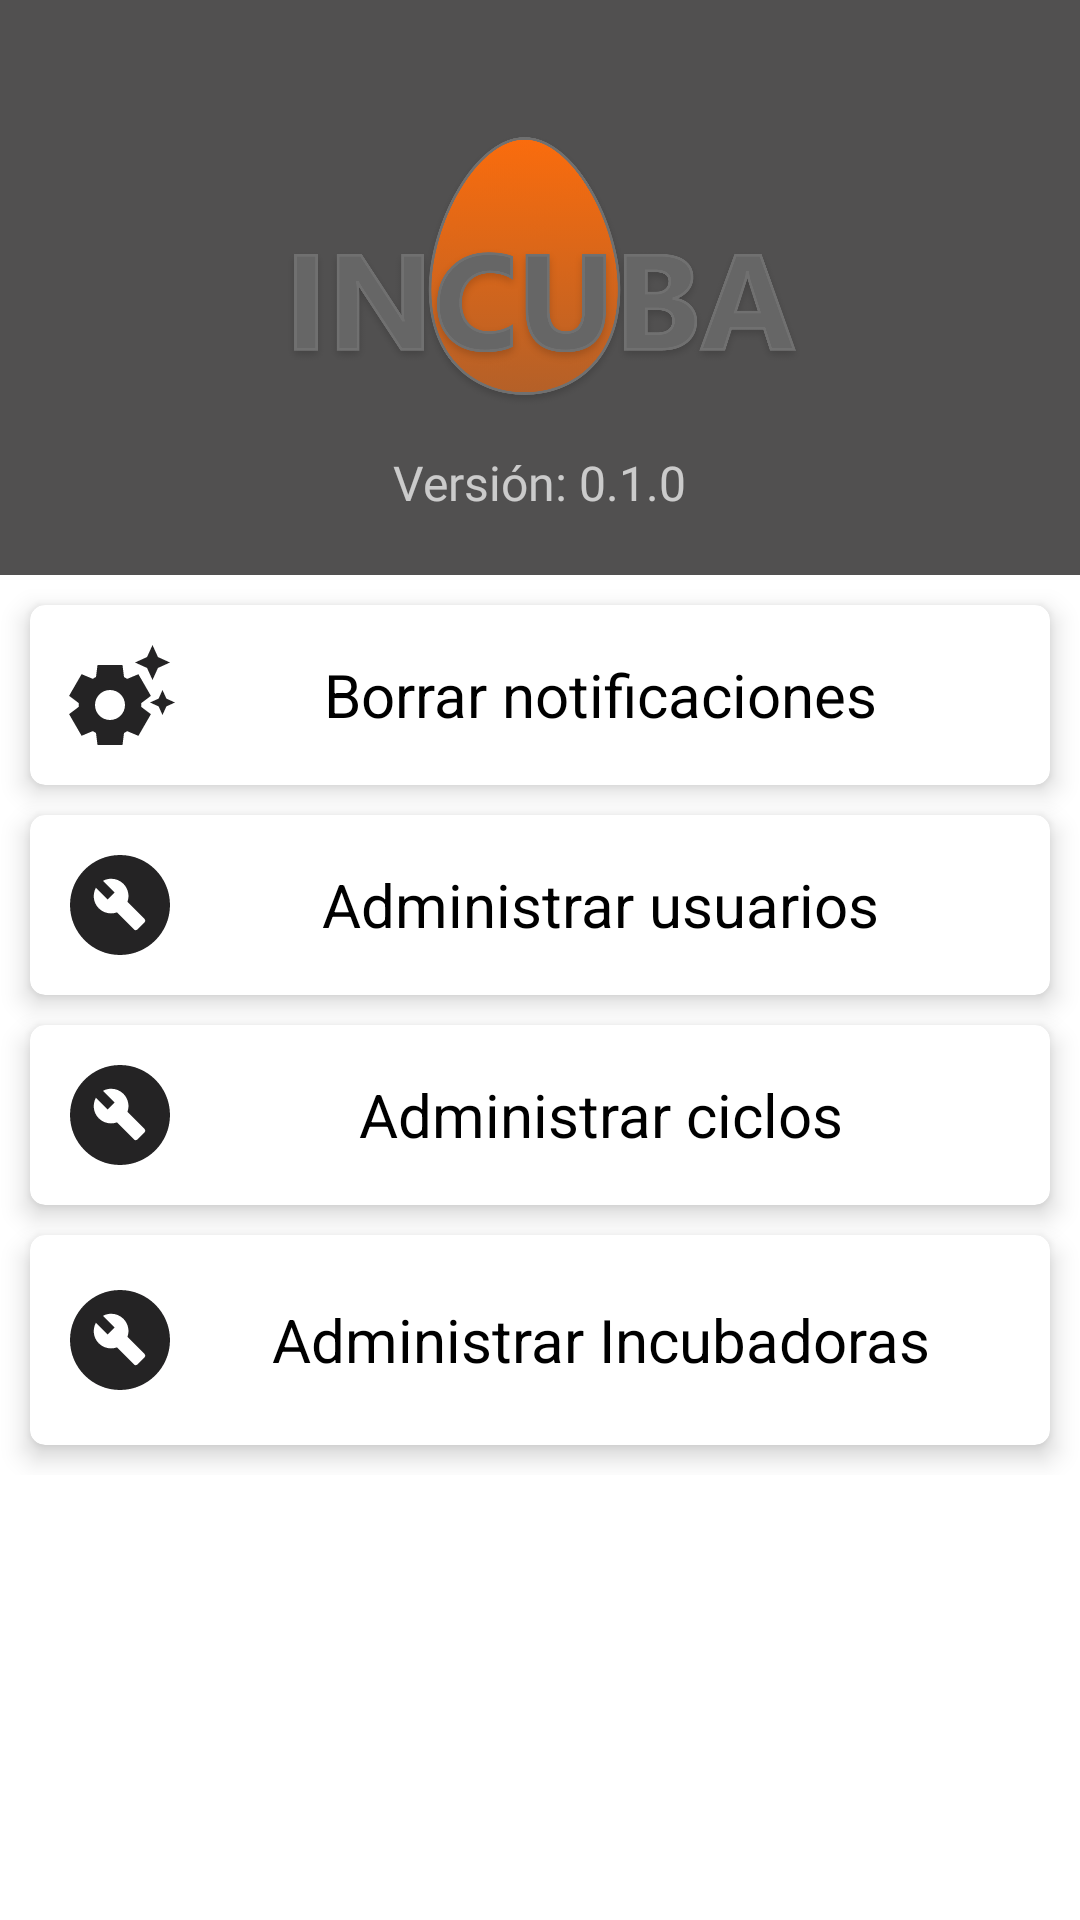

Produce the Android XML layout that renders to this screen, including the resource entries it uses.
<!-- AndroidManifest.xml: application theme Theme.INCUBA -->
<!-- res/layout/fragment_ajustes.xml -->
<?xml version="1.0" encoding="utf-8"?>
<androidx.constraintlayout.widget.ConstraintLayout xmlns:android="http://schemas.android.com/apk/res/android"
    xmlns:app="http://schemas.android.com/apk/res-auto"
    xmlns:tools="http://schemas.android.com/tools"
    android:layout_width="match_parent"
    android:layout_height="match_parent"
    android:background="@color/white"
    tools:context=".fragmentos.FragmentAjustes">


    <LinearLayout
        android:id="@+id/linearLayoutMain"
        android:layout_width="match_parent"
        android:layout_height="wrap_content"
        android:background="@color/grisOscuro"
        android:gravity="center"
        android:orientation="vertical"
        app:layout_constraintEnd_toEndOf="parent"
        app:layout_constraintStart_toStartOf="parent"
        app:layout_constraintTop_toTopOf="parent">

        <ImageView
            android:id="@+id/imageView2"
            android:layout_width="180dp"
            android:layout_height="100dp"
            android:layout_marginTop="40dp"
            app:srcCompat="@drawable/logo_new" />

        <TextView
            android:id="@+id/text_ubicacion"
            android:layout_width="wrap_content"
            android:layout_height="wrap_content"
            android:layout_gravity="center"
            android:layout_marginTop="10dp"
            android:layout_marginBottom="20dp"
            android:fontFamily="@font/myriadpro_blacksemicn"
            android:gravity="center_vertical"
            android:text="Versión: 0.1.0"
            android:textSize="16dp" />

    </LinearLayout>

    <ScrollView
        android:layout_width="match_parent"
        android:layout_height="0dp"
        app:layout_constraintBottom_toBottomOf="parent"
        app:layout_constraintStart_toStartOf="parent"
        app:layout_constraintTop_toBottomOf="@+id/linearLayoutMain">

        <LinearLayout
            android:layout_width="match_parent"
            android:layout_height="wrap_content"
            android:gravity="center_horizontal"
            android:orientation="vertical">

            <androidx.cardview.widget.CardView
                android:layout_width="match_parent"
                android:layout_height="60dp"
                android:layout_marginHorizontal="10dp"
                android:layout_marginVertical="10dp"
                app:cardBackgroundColor="@color/white"
                app:cardCornerRadius="5dp"
                app:cardElevation="5dp">

                <LinearLayout
                    android:id="@+id/btn_borrar_notificaciones"
                    android:layout_width="match_parent"
                    android:layout_height="match_parent"
                    android:gravity="center"
                    android:orientation="horizontal"
                    android:padding="10dp">

                    <ImageView
                        android:id="@+id/imageVaiew3"
                        android:layout_width="40dp"
                        android:layout_height="40dp"
                        android:src="@drawable/baseline_settings_suggest_24" />

                    <TextView
                        android:id="@+id/teaxtView6"
                        android:layout_width="200dp"
                        android:layout_height="match_parent"
                        android:layout_weight="1"
                        android:gravity="center"
                        android:text="Borrar notificaciones"
                        android:textColor="@color/black"
                        android:textSize="20dp" />

                </LinearLayout>
            </androidx.cardview.widget.CardView>

            <androidx.cardview.widget.CardView
                android:id="@+id/btn_admin_usuarios"
                android:layout_width="match_parent"
                android:layout_height="60dp"
                android:layout_marginHorizontal="10dp"
                android:layout_marginBottom="10dp"
                app:cardBackgroundColor="@color/white"
                app:cardCornerRadius="5dp"
                app:cardElevation="5dp">

                <LinearLayout
                    android:layout_width="match_parent"
                    android:layout_height="match_parent"
                    android:gravity="center"
                    android:orientation="horizontal"
                    android:padding="10dp">

                    <ImageView
                        android:id="@+id/imageView3"
                        android:layout_width="40dp"
                        android:layout_height="40dp"
                        android:src="@drawable/baseline_build_circle_24" />

                    <TextView
                        android:id="@+id/textView6"
                        android:layout_width="200dp"
                        android:layout_height="match_parent"
                        android:layout_weight="1"
                        android:gravity="center"
                        android:text="Administrar usuarios"
                        android:textColor="@color/black"
                        android:textSize="20dp" />

                </LinearLayout>
            </androidx.cardview.widget.CardView>

            <androidx.cardview.widget.CardView
                android:id="@+id/btn_admin_ciclos"
                android:layout_width="match_parent"
                android:layout_height="60dp"
                android:layout_marginHorizontal="10dp"
                android:layout_marginBottom="10dp"
                app:cardBackgroundColor="@color/white"
                app:cardCornerRadius="5dp"
                app:cardElevation="5dp">

                <LinearLayout

                    android:layout_width="match_parent"
                    android:layout_height="match_parent"
                    android:gravity="center"
                    android:orientation="horizontal"
                    android:padding="10dp">

                    <ImageView
                        android:id="@+id/imageVieeew3"
                        android:layout_width="40dp"
                        android:layout_height="40dp"
                        android:src="@drawable/baseline_build_circle_24" />

                    <TextView
                        android:id="@+id/textViessw6"
                        android:layout_width="200dp"
                        android:layout_height="match_parent"
                        android:layout_weight="1"
                        android:gravity="center"
                        android:text="Administrar ciclos"
                        android:textColor="@color/black"
                        android:textSize="20dp" />

                </LinearLayout>
            </androidx.cardview.widget.CardView>

            <androidx.cardview.widget.CardView
                android:id="@+id/btn_admin_incuabdora"
                android:layout_width="match_parent"
                android:layout_height="70dp"
                android:layout_marginHorizontal="10dp"
                android:layout_marginBottom="10dp"
                app:cardBackgroundColor="@color/white"
                app:cardCornerRadius="5dp"
                app:cardElevation="5dp">

                <LinearLayout
                    android:layout_width="match_parent"
                    android:layout_height="match_parent"
                    android:gravity="center"
                    android:orientation="horizontal"
                    android:padding="10dp">

                    <ImageView
                        android:id="@+id/imageVie333eew3"
                        android:layout_width="40dp"
                        android:layout_height="40dp"
                        android:src="@drawable/baseline_build_circle_24" />

                    <TextView
                        android:id="@+id/textViess33w6"
                        android:layout_width="200dp"
                        android:layout_height="match_parent"
                        android:layout_weight="1"
                        android:gravity="center"
                        android:text="Administrar Incubadoras"
                        android:textColor="@color/black"
                        android:textSize="20dp" />

                </LinearLayout>
            </androidx.cardview.widget.CardView>

        </LinearLayout>
    </ScrollView>

</androidx.constraintlayout.widget.ConstraintLayout>
<!-- resources referenced by this layout -->
<resources>
  <color name="black">#FF000000</color>
  <color name="grisOscuro">#515050</color>
  <color name="white">#FFFFFFFF</color>
  <!-- drawable baseline_build_circle_24 (drawable) -->
  <vector android:height="24dp" android:tint="#242324"
      android:viewportHeight="24" android:viewportWidth="24"
      android:width="24dp" xmlns:android="http://schemas.android.com/apk/res/android">
      <path android:fillColor="@android:color/white"
          android:fillType="evenOdd" android:pathData="M12,2C6.48,2 2,6.48 2,12c0,5.52 4.48,10 10,10s10,-4.48 10,-10C22,6.48 17.52,2 12,2zM16.9,15.49l-1.4,1.4c-0.2,0.2 -0.51,0.2 -0.71,0l-3.41,-3.41c-1.22,0.43 -2.64,0.17 -3.62,-0.81c-1.11,-1.11 -1.3,-2.79 -0.59,-4.1l2.35,2.35l1.41,-1.41L8.58,7.17c1.32,-0.71 2.99,-0.52 4.1,0.59c0.98,0.98 1.24,2.4 0.81,3.62l3.41,3.41C17.09,14.98 17.09,15.3 16.9,15.49z"/>
  </vector>
  <!-- drawable baseline_settings_suggest_24 (drawable) -->
  <vector android:height="24dp" android:tint="#242324"
      android:viewportHeight="24" android:viewportWidth="24"
      android:width="24dp" xmlns:android="http://schemas.android.com/apk/res/android">
      <path android:fillColor="@android:color/white" android:pathData="M17.41,6.59L15,5.5l2.41,-1.09L18.5,2l1.09,2.41L22,5.5l-2.41,1.09L18.5,9L17.41,6.59zM21.28,12.72L20.5,11l-0.78,1.72L18,13.5l1.72,0.78L20.5,16l0.78,-1.72L23,13.5L21.28,12.72zM16.24,14.37l1.94,1.47l-2.5,4.33l-2.24,-0.94c-0.2,0.13 -0.42,0.26 -0.64,0.37L12.5,22h-5l-0.3,-2.41c-0.22,-0.11 -0.43,-0.23 -0.64,-0.37l-2.24,0.94l-2.5,-4.33l1.94,-1.47C3.75,14.25 3.75,14.12 3.75,14s0,-0.25 0.01,-0.37l-1.94,-1.47l2.5,-4.33l2.24,0.94c0.2,-0.13 0.42,-0.26 0.64,-0.37L7.5,6h5l0.3,2.41c0.22,0.11 0.43,0.23 0.64,0.37l2.24,-0.94l2.5,4.33l-1.94,1.47c0.01,0.12 0.01,0.24 0.01,0.37S16.25,14.25 16.24,14.37zM13,14c0,-1.66 -1.34,-3 -3,-3s-3,1.34 -3,3s1.34,3 3,3S13,15.66 13,14z"/>
  </vector>
  <!-- drawable logo_new: png bitmap (drawable, 222853 bytes) -->
  <style name="Theme.INCUBA" parent="Theme.MaterialComponents.NoActionBar">
          
          <item name="colorPrimary">@color/naranja</item>
          <item name="colorPrimaryVariant">@color/purple_700</item>
          <item name="colorOnPrimary">@color/white</item>
          
          <item name="colorSecondary">@color/teal_200</item>
          <item name="colorSecondaryVariant">@color/teal_700</item>
          <item name="colorOnSecondary">@color/black</item>
          
          <item name="android:statusBarColor" tools:targetApi="l">@color/grisOscuro</item>
          <item name="android:navigationBarColor" tools:targetApi="l">@color/grisOscuroExtra</item>
          
      </style>
  <color name="naranja">#FF6600</color>
  <color name="purple_700">#FF3700B3</color>
  <color name="teal_200">#FF03DAC5</color>
  <color name="teal_700">#FF018786</color>
  <color name="grisOscuroExtra">#1E1E1E</color>
</resources>
